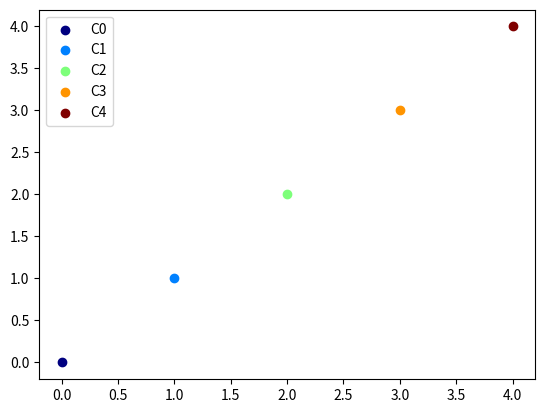

Generate this figure with matplotlib:
#/usr/bin/env python
import matplotlib.pyplot as plt
import matplotlib.colors as colors
import matplotlib.cm as cmx

#define number of colors to use
N_COLORS = 5

#create the values
values=(range(N_COLORS))

#colormap
jet = cm = plt.get_cmap('jet') 
#normilze and create map
cNorm  = colors.Normalize(vmin=0, vmax=values[-1])
scalarMap = cmx.ScalarMappable(norm=cNorm, cmap=jet)

fig, ax = plt.subplots()
for i in range(N_COLORS):
    #get the index here by calling to_rgba(i)
    ax.scatter([i],[i], c=scalarMap.to_rgba(i), label='C' + str(i))
ax.legend(loc='upper left')
plt.show()


